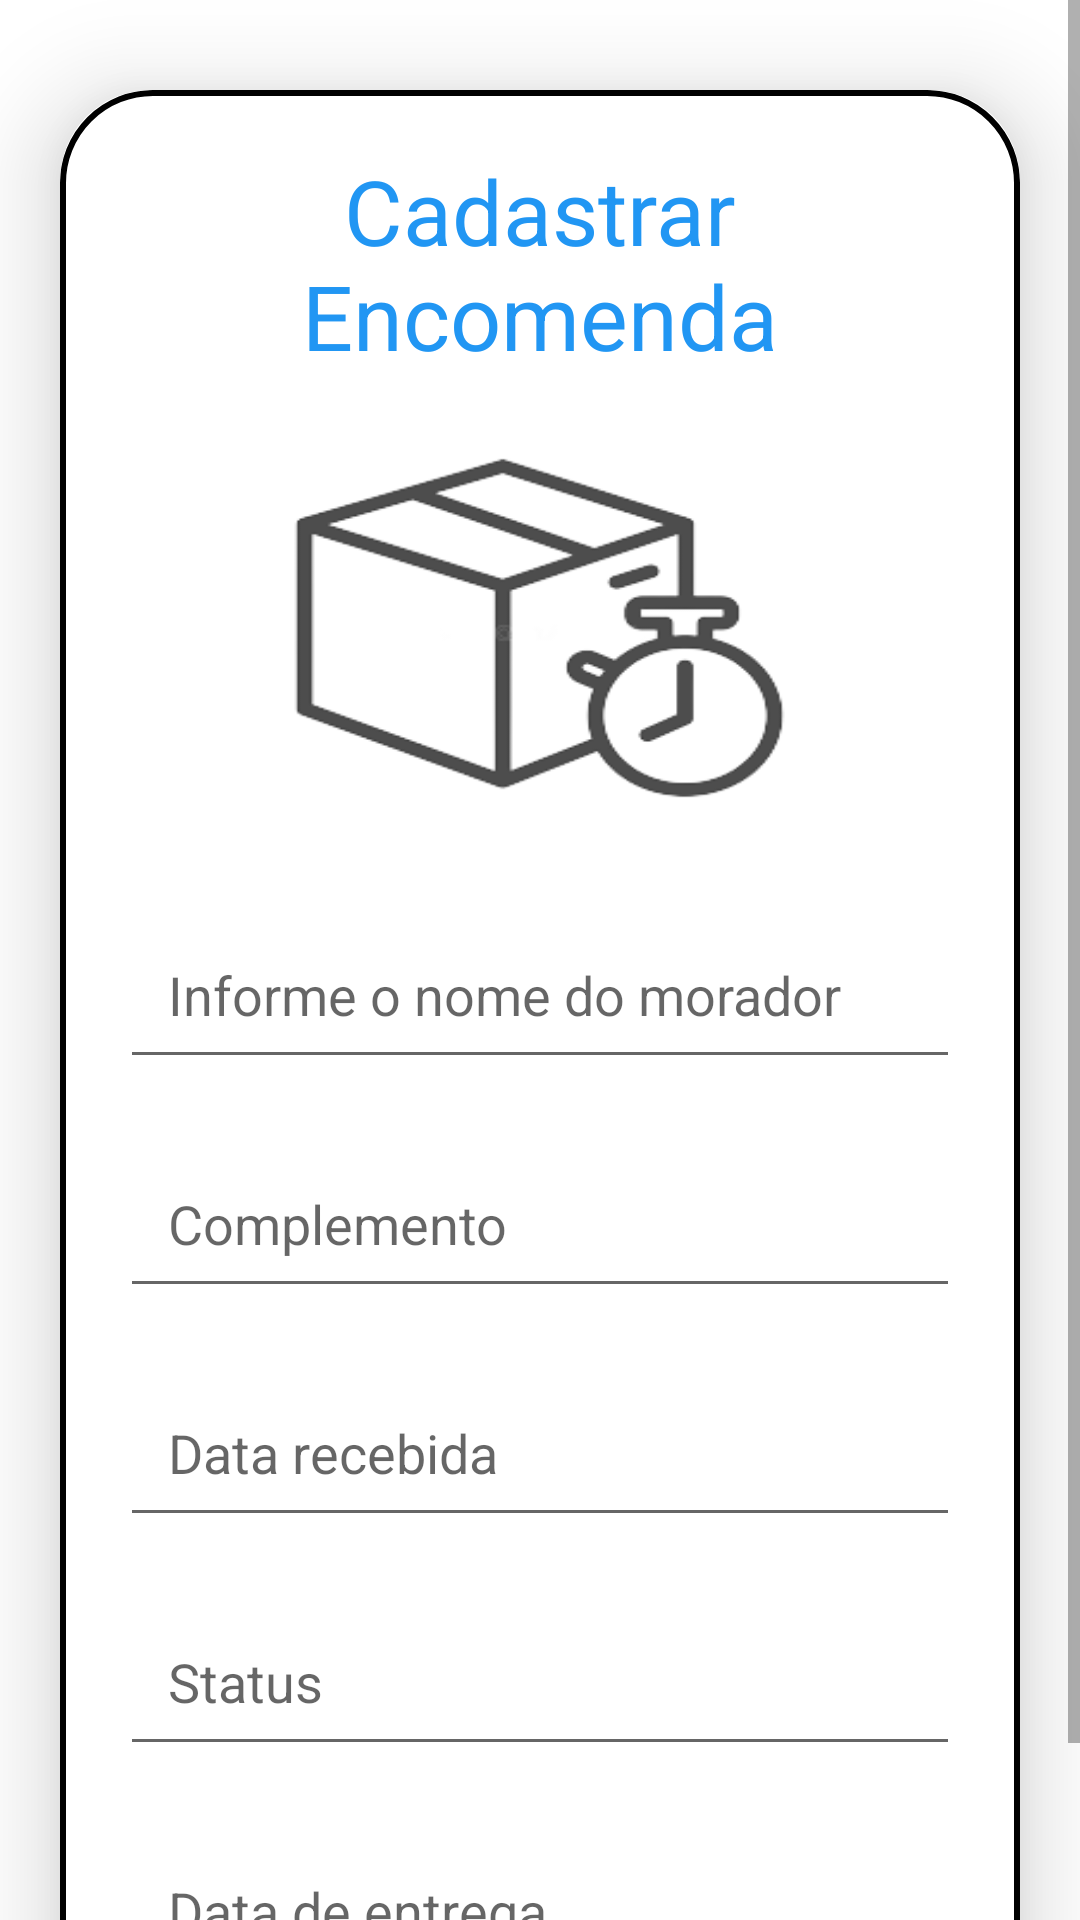

Here is an Android app screen rendered from its layout file. Give the layout XML and the strings, colors and styles it references.
<!-- AndroidManifest.xml: application theme Theme.Projeto_gerenciador_de_encomenda -->
<!-- res/layout/criar_encomenda_dialogo.xml -->
<?xml version="1.0" encoding="utf-8"?>

<ScrollView
    xmlns:android="http://schemas.android.com/apk/res/android"
    xmlns:app="http://schemas.android.com/apk/res-auto"
    xmlns:tools="http://schemas.android.com/tools"
    android:layout_width="match_parent"
    android:layout_height="match_parent"
    android:orientation="vertical">


    <androidx.cardview.widget.CardView
        android:layout_width="match_parent"
        android:layout_height="wrap_content"
        android:layout_marginTop="30dp"
        android:layout_marginEnd="20dp"
        android:layout_marginStart="20dp"
        app:cardCornerRadius="30dp"
        app:cardElevation="20dp">

        <LinearLayout
            android:layout_width="match_parent"
            android:layout_height="wrap_content"
            android:layout_gravity="center_horizontal"
            android:background="@drawable/lavender_border"
            android:orientation="vertical"
            android:padding="20dp">



            <TextView
                android:layout_width="match_parent"
                android:layout_height="wrap_content"
                android:text="Cadastrar Encomenda"
                android:textAlignment="center"
                android:textColor="@color/blueMain"
                android:textSize="30sp" />

            <ImageView
                android:id="@+id/uploadImage"
                android:layout_width="179dp"
                android:layout_height="148dp"
                android:layout_gravity="center_horizontal"
                android:layout_marginTop="10dp"
                android:scaleType="fitXY"
                android:src="@drawable/encomenda" />

            <EditText
                android:id="@+id/nomeMorador"
                android:layout_width="match_parent"
                android:layout_height="wrap_content"
                android:layout_marginTop="20dp"
                android:gravity="start|center_vertical"
                android:hint="Informe o nome do morador"
                android:padding="16dp"
                android:textColor="@color/lavender" />

            <EditText
                android:id="@+id/complementoMorador"
                android:layout_width="match_parent"
                android:layout_height="wrap_content"
                android:layout_marginTop="20dp"
                android:gravity="start|center_vertical"
                android:hint="Complemento"
                android:padding="16dp"
                android:textColor="@color/lavender" />

            <EditText
                android:id="@+id/dataRecebida"
                android:layout_width="match_parent"
                android:layout_height="wrap_content"
                android:layout_marginTop="20dp"
                android:gravity="start|center_vertical"
                android:hint="Data recebida"
                android:padding="16dp"
                android:textColor="@color/lavender" />


            <EditText
                android:id="@+id/status"
                android:layout_width="match_parent"
                android:layout_height="wrap_content"
                android:layout_marginTop="20dp"
                android:gravity="start|center_vertical"
                android:hint="Status"
                android:padding="16dp"
                android:textColor="@color/lavender" />

            <EditText
                android:id="@+id/dataEntregue"
                android:layout_width="match_parent"
                android:layout_height="wrap_content"
                android:layout_marginTop="20dp"
                android:layout_marginBottom="20dp"
                android:gravity="start|center_vertical"
                android:hint="Data de entrega"
                android:padding="16dp"
                android:textColor="@color/lavender" />
        </LinearLayout>
    </androidx.cardview.widget.CardView>

</ScrollView>
<!-- resources referenced by this layout -->
<resources>
  <color name="blueMain">#2196F3</color>
  <color name="lavender">#8692f7</color>
  <!-- drawable encomenda: png bitmap (drawable, 16076 bytes) -->
  <!-- drawable lavender_border (drawable) -->
  <?xml version="1.0" encoding="utf-8"?>
  <shape xmlns:android="http://schemas.android.com/apk/res/android"
      android:shape="rectangle">
  
  
      <stroke
          android:width="2dp"
          android:color="@color/black"/>
  
      <corners
          android:radius="30dp"/>
  
  </shape>
  <style name="Theme.Projeto_gerenciador_de_encomenda" parent="Theme.MaterialComponents.DayNight.DarkActionBar">
          
          <item name="colorPrimary">@color/purple_500</item>
          <item name="colorPrimaryVariant">@color/purple_700</item>
          <item name="colorOnPrimary">@color/white</item>
          
          <item name="colorSecondary">@color/teal_200</item>
          <item name="colorSecondaryVariant">@color/teal_700</item>
          <item name="colorOnSecondary">@color/black</item>
          
          <item name="android:statusBarColor">?attr/colorPrimaryVariant</item>
          
      </style>
  <color name="black">#FF000000</color>
  <color name="purple_500">#FF6200EE</color>
  <color name="purple_700">#FF3700B3</color>
  <color name="white">#FFFFFFFF</color>
  <color name="teal_200">#FF03DAC5</color>
  <color name="teal_700">#FF018786</color>
</resources>
